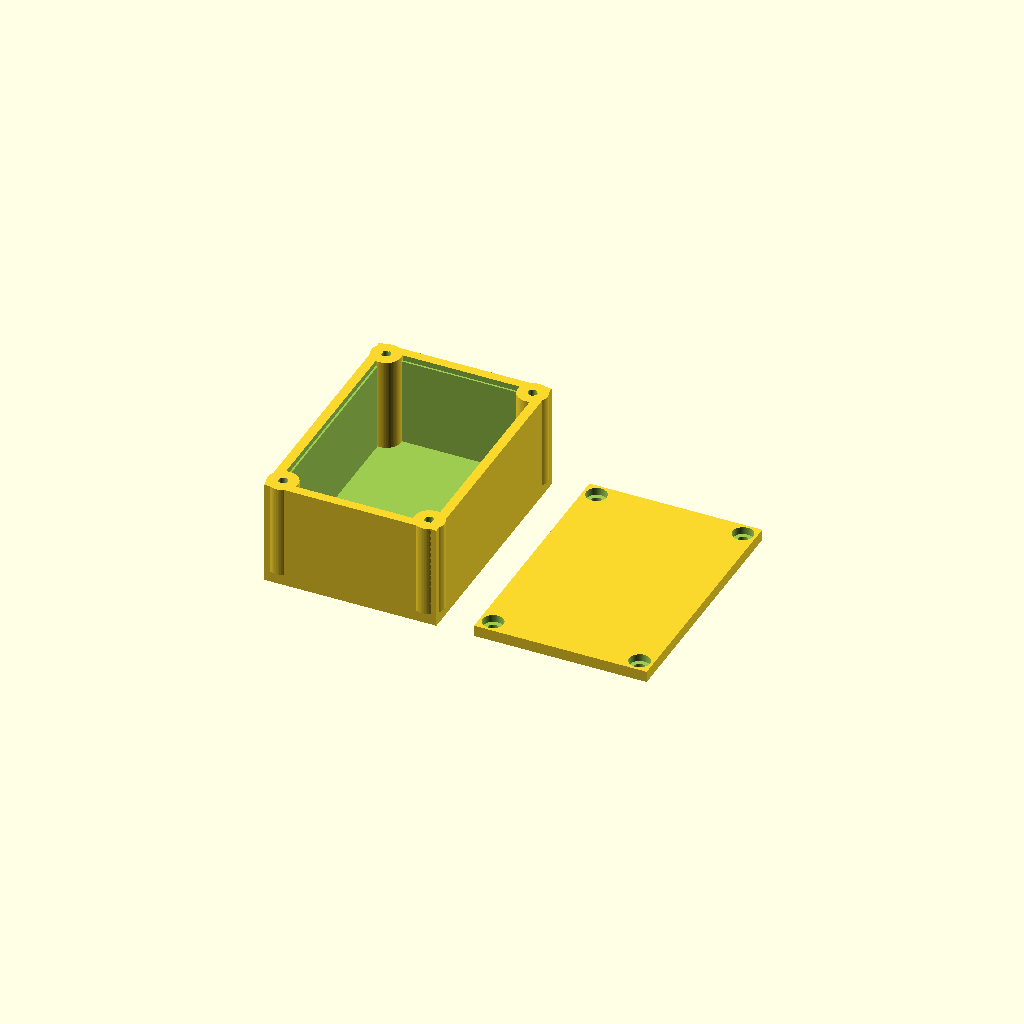
Cell 1 — every parameter at its default value.
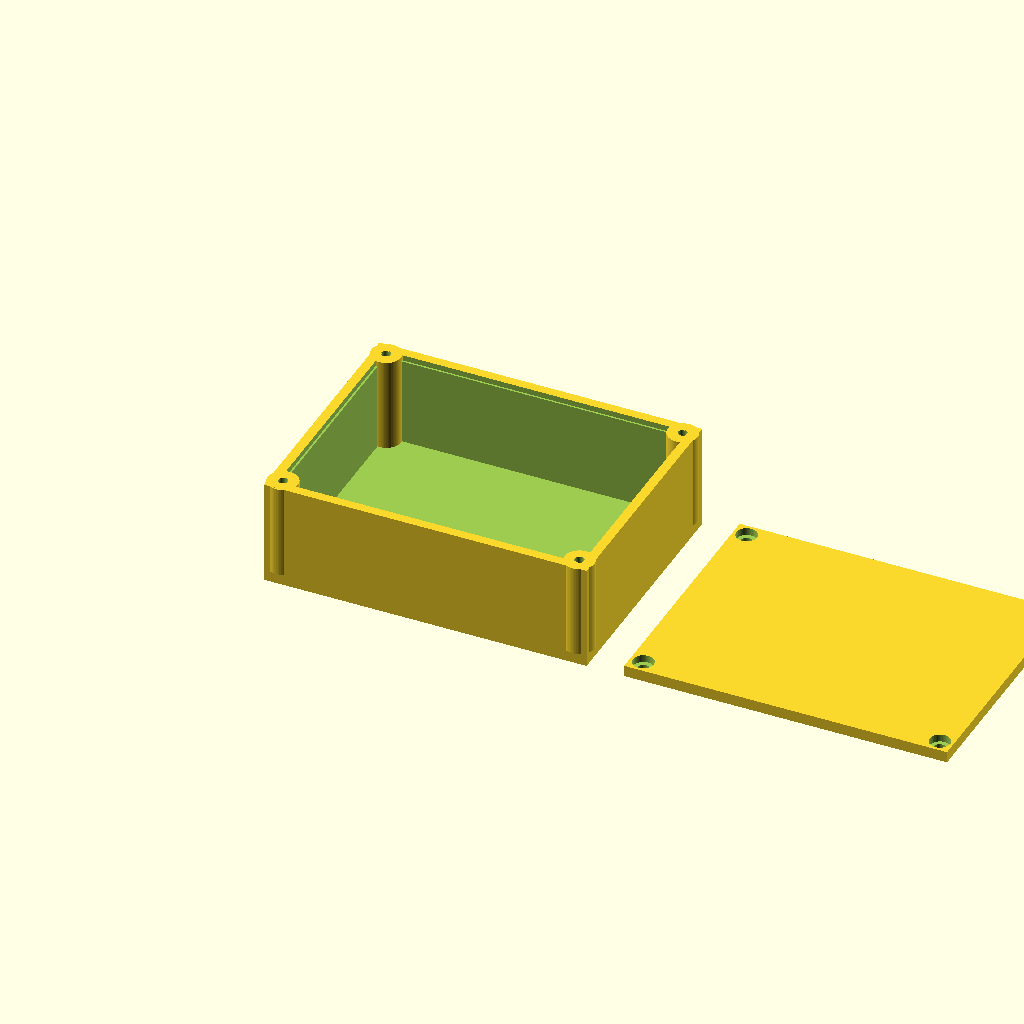
Cell 2: the same model with inner_w = 80.
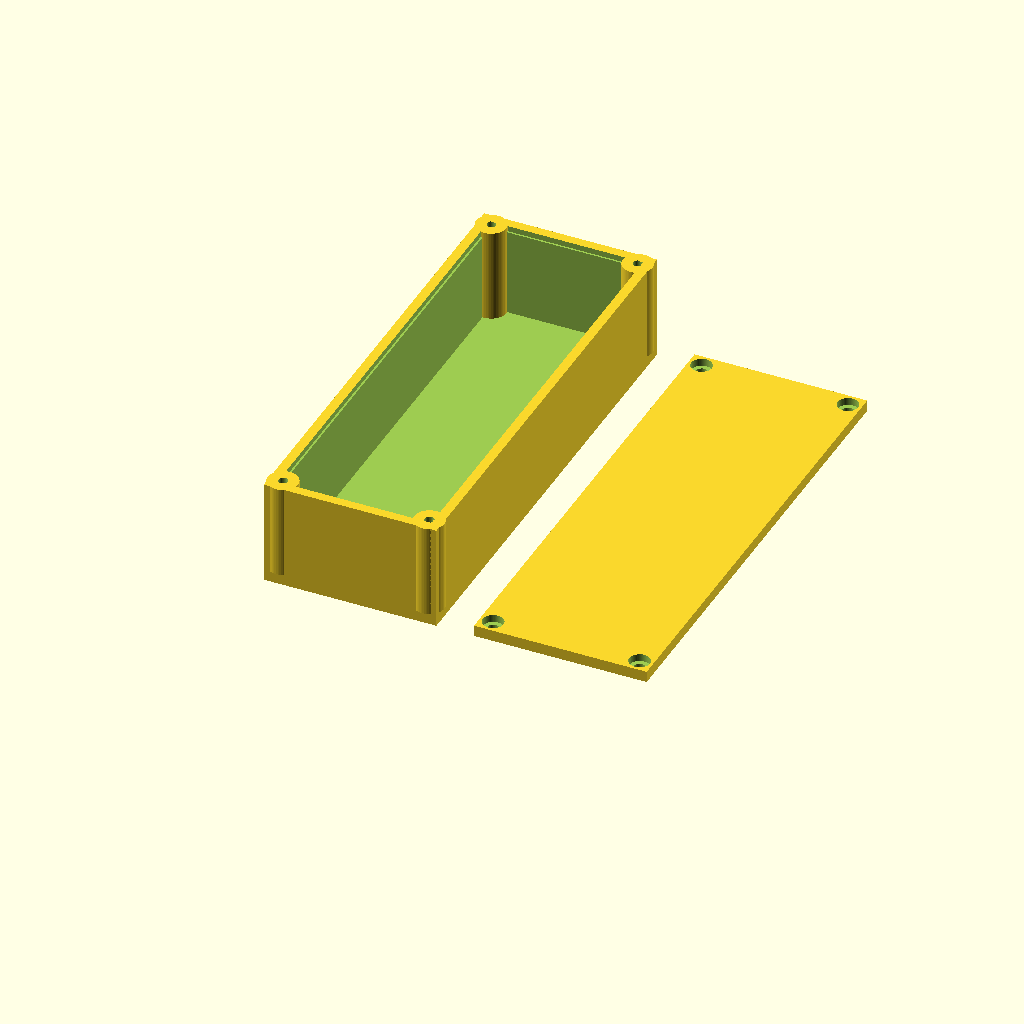
Cell 3: the same model with inner_l = 120.
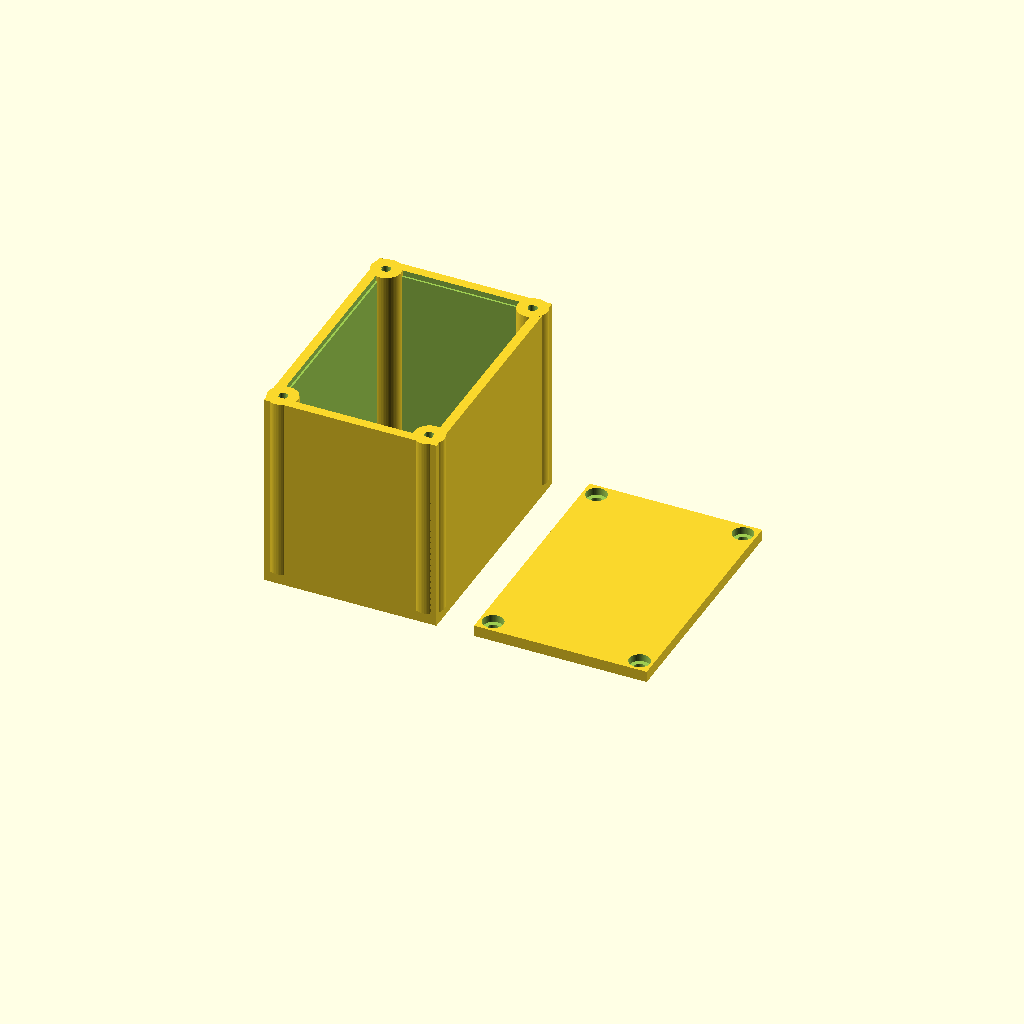
Cell 4: the same model with inner_h = 50.
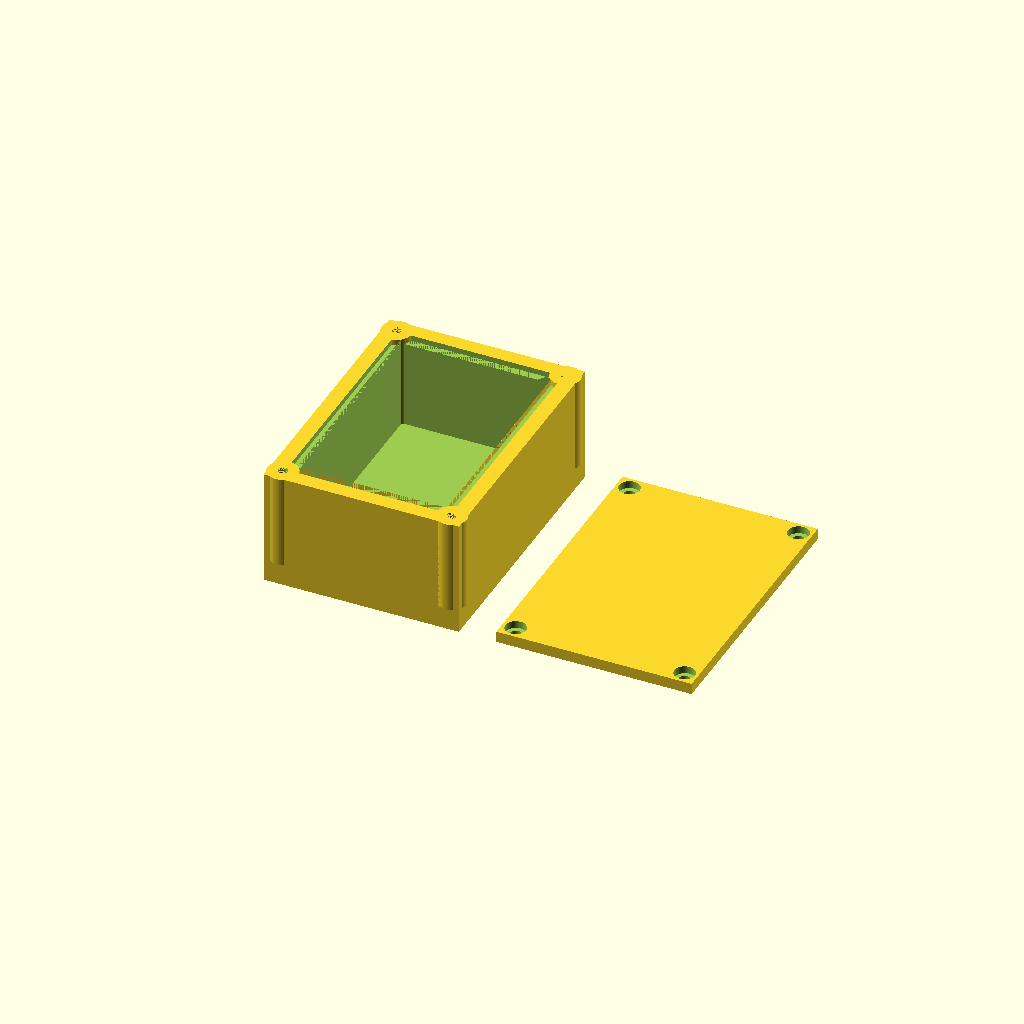
Cell 5: the same model with wall_t = 6.
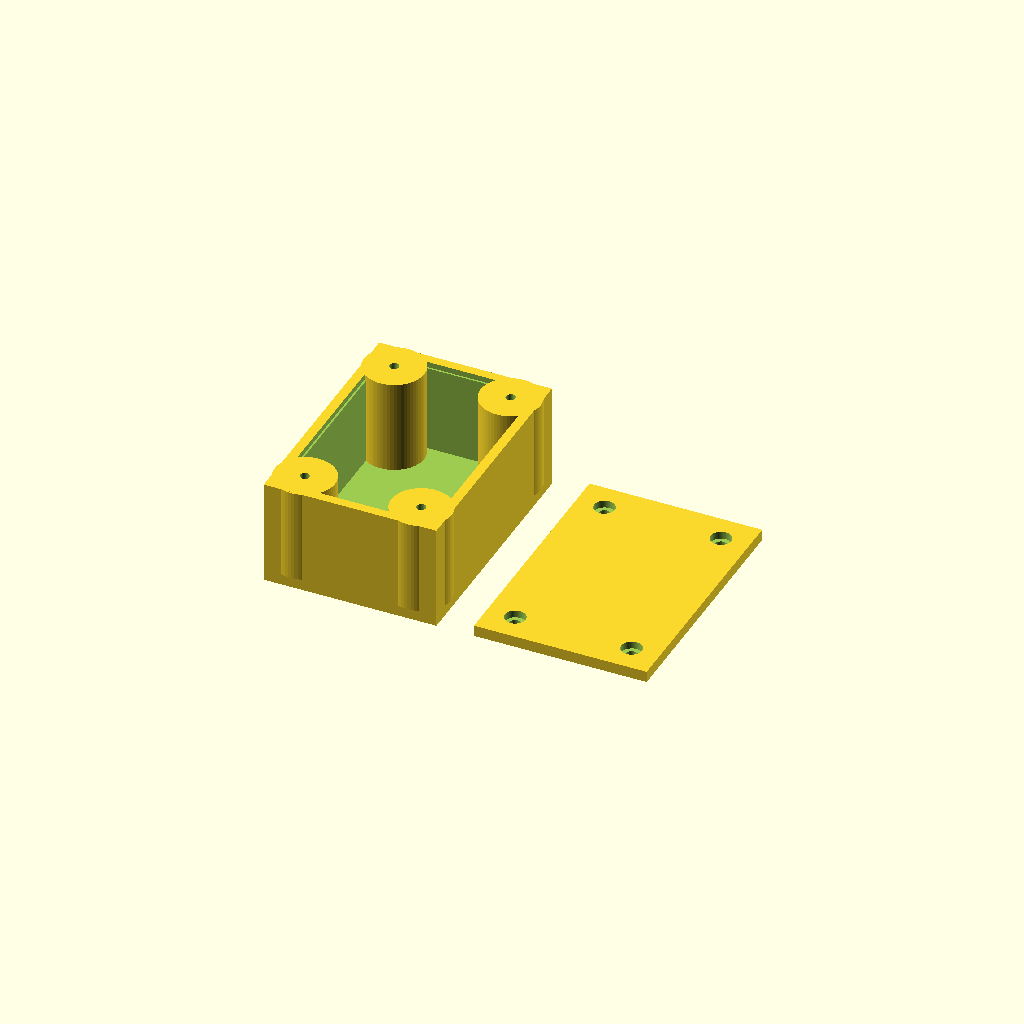
Cell 6 — post_r set to 8, the other parameters unchanged.
All cells are drawn from one camera (rotation 55°, 0°, 25°, orthographic, colour scheme Cornfield), so only the parameter changes between them.
Source of the model, obudowa.scad:
// Szambo TOF Sensor - Obudowa (Enclosure)
// 2-częściowa obudowa do druku 3D z miejscem na uszczelkę i otworem na czujnik

$fn = 60; // Rozdzielność łuków

// --- Parametry Wymiarów ---
inner_w = 40;     // Szerokość wewnętrzna
inner_l = 60;     // Długość wewnętrzna
inner_h = 25;     // Wysokość wewnętrzna ciała (bez pokrywki)
wall_t = 3;       // Grubość ścianek

post_r = 4;       // Promień słupka montażowego w rogach
screw_d = 2.5;    // Średnica otworu pod gwint np. wkręt do plastiku M3
screw_head_d = 5.5; // Średnica główki śruby
screw_head_h = 2; // Wysokość zagłębienia główki

groove_w = 2;     // Szerokość rowka pod uszczelkę (gumę/silikon)
groove_d = 1.5;   // Głębokość rowka

tof_hole_w = 12;  // Szerokość otworu na czujnik VL53L0X
tof_hole_h = 6;   // Wysokość otworu na czujnik

// --- Obliczenia ---
outer_w = inner_w + 2*wall_t;
outer_l = inner_l + 2*wall_t;
outer_h = inner_h + wall_t; // Ścianka tylko na dnie
lid_t = 3;                  // Grubość samej pokrywki

// Odległości środków śrub 
screw_x = outer_w - post_r + 0.5;
screw_y = outer_l - post_r + 0.5;
screw_x1 = post_r - 0.5;
screw_y1 = post_r - 0.5;


// --- MAIN ---
// Odkomentuj tylko jedną z części żeby wyrenderować przed eksportem STL
translate([0, 0, 0]) base();
translate([outer_w + 10, 0, 0]) lid();

// --- MODUŁY ---

module base() {
    difference() {
        union() {
            // Główna bryła
            cube([outer_w, outer_l, outer_h]);
        }
        
        // Wnętrze (wydrążenie)
        translate([wall_t, wall_t, wall_t])
            cube([inner_w, inner_l, inner_h + 1]);
        
        // Wycięcie na rowek uszczelki (na samej górze krawędzi)
        translate([wall_t/2 + groove_w/2, wall_t/2 + groove_w/2, outer_h - groove_d]) {
            difference() {
                cube([outer_w - wall_t - groove_w, outer_l - wall_t - groove_w, groove_d + 1]);
                translate([groove_w, groove_w, -1])
                    cube([outer_w - wall_t - 3*groove_w, outer_l - wall_t - 3*groove_w, groove_d + 3]);
            }
        }
        
        // Otwór na czujnik TOF
        // Otwór umieszczamy na prawym boku obudowy (X = outer_w)
        translate([outer_w - wall_t - 1, outer_l/2, outer_h/2]) {
             // Owalny/prostokątny otwór
             cube([wall_t + 2, tof_hole_w, tof_hole_h], center=true);
        }
        
        // Otwory na śruby (na dole zostawiamy pełny plastik dla słupków)
        screw_holes(screw_d, outer_h - 10, offset_z = 10);
    }
    
    // Dodajemy słupki wewnętrzne żeby śruby miały się czego trzymać
    difference() {
        union() {
            translate([screw_x1, screw_y1, wall_t]) cylinder(r=post_r, h=inner_h);
            translate([screw_x1, screw_y, wall_t]) cylinder(r=post_r, h=inner_h);
            translate([screw_x, screw_y1, wall_t]) cylinder(r=post_r, h=inner_h);
            translate([screw_x, screw_y, wall_t]) cylinder(r=post_r, h=inner_h);
        }
        screw_holes(screw_d, outer_h + 1, offset_z = 2);
    }
}


module lid() {
    difference() {
        cube([outer_w, outer_l, lid_t]);
        // Otwory przelotowe w lince z pogłębieniem
        lid_screw_holes();
    }
    
    // Pokrywka pozostaje płaska od spodu - dociśnie gumę leżącą w rowku części głównej.
}

// Otwory gwintowane w bazie
module screw_holes(d, h, offset_z=0) {
    translate([screw_x1, screw_y1, offset_z]) cylinder(d=d, h=h);
    translate([screw_x1, screw_y, offset_z]) cylinder(d=d, h=h);
    translate([screw_x, screw_y1, offset_z]) cylinder(d=d, h=h);
    translate([screw_x, screw_y, offset_z]) cylinder(d=d, h=h);
}

// Otwory w pokrywie
module lid_screw_holes() {
    hole_radius = screw_d/2 + 0.3; // odrobine luźniejsze (przelotowe)
    
    module single_hole() {
        cylinder(r=hole_radius, h=lid_t + 2, center=true);
        // główka
        translate([0, 0, lid_t - screw_head_h + 0.01])
            cylinder(d=screw_head_d, h=screw_head_h + 1);
    }
    
    translate([screw_x1, screw_y1, 0]) single_hole();
    translate([screw_x1, screw_y, 0]) single_hole();
    translate([screw_x, screw_y1, 0]) single_hole();
    translate([screw_x, screw_y, 0]) single_hole();
}
Customizer parameters (derived from the source; name, type, default, range or options):
inner_w: number, default 40
inner_l: number, default 60
inner_h: number, default 25
wall_t: number, default 3
post_r: number, default 4
screw_d: number, default 2.5
screw_head_d: number, default 5.5
screw_head_h: number, default 2
groove_w: number, default 2
groove_d: number, default 1.5
tof_hole_w: number, default 12
tof_hole_h: number, default 6
lid_t: number, default 3
